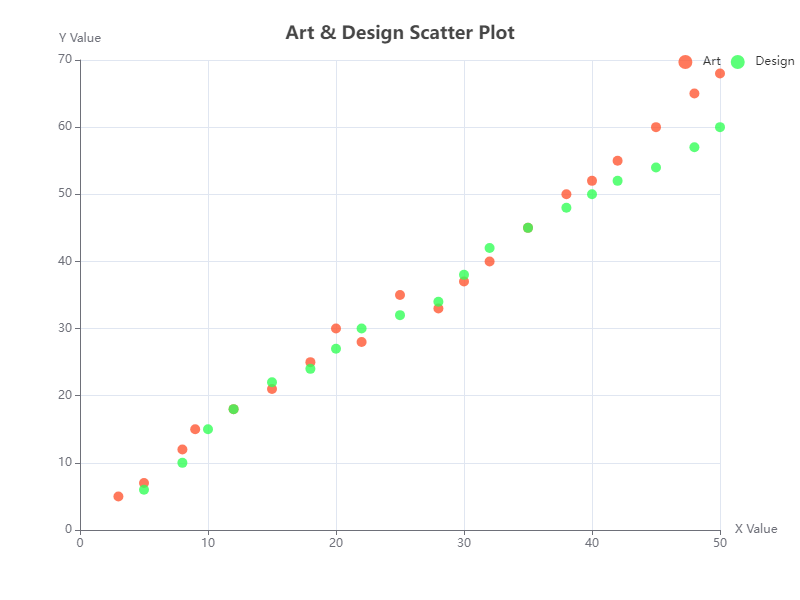

The file beside this chart, header and first rows:
category, value_x, value_y
Art, 3, 5
Art, 5, 7
Art, 8, 12
Art, 9, 15
Art, 12, 18
Art, 15, 21
Art, 18, 25
Art, 20, 30
Art, 22, 28
Art, 25, 35
Art, 28, 33
Art, 30, 37
Art, 32, 40
Art, 35, 45
Art, 38, 50
Art, 40, 52
Art, 42, 55
Art, 45, 60
Art, 48, 65
Art, 50, 68
Design, 5, 6
Design, 8, 10
Design, 10, 15
Design, 12, 18
Design, 15, 22
Design, 18, 24
Design, 20, 27
Design, 22, 30
Design, 25, 32
Design, 28, 34
Design, 30, 38
Design, 32, 42
Design, 35, 45
Design, 38, 48
Design, 40, 50
Design, 42, 52
Design, 45, 54
Design, 48, 57
Design, 50, 60
